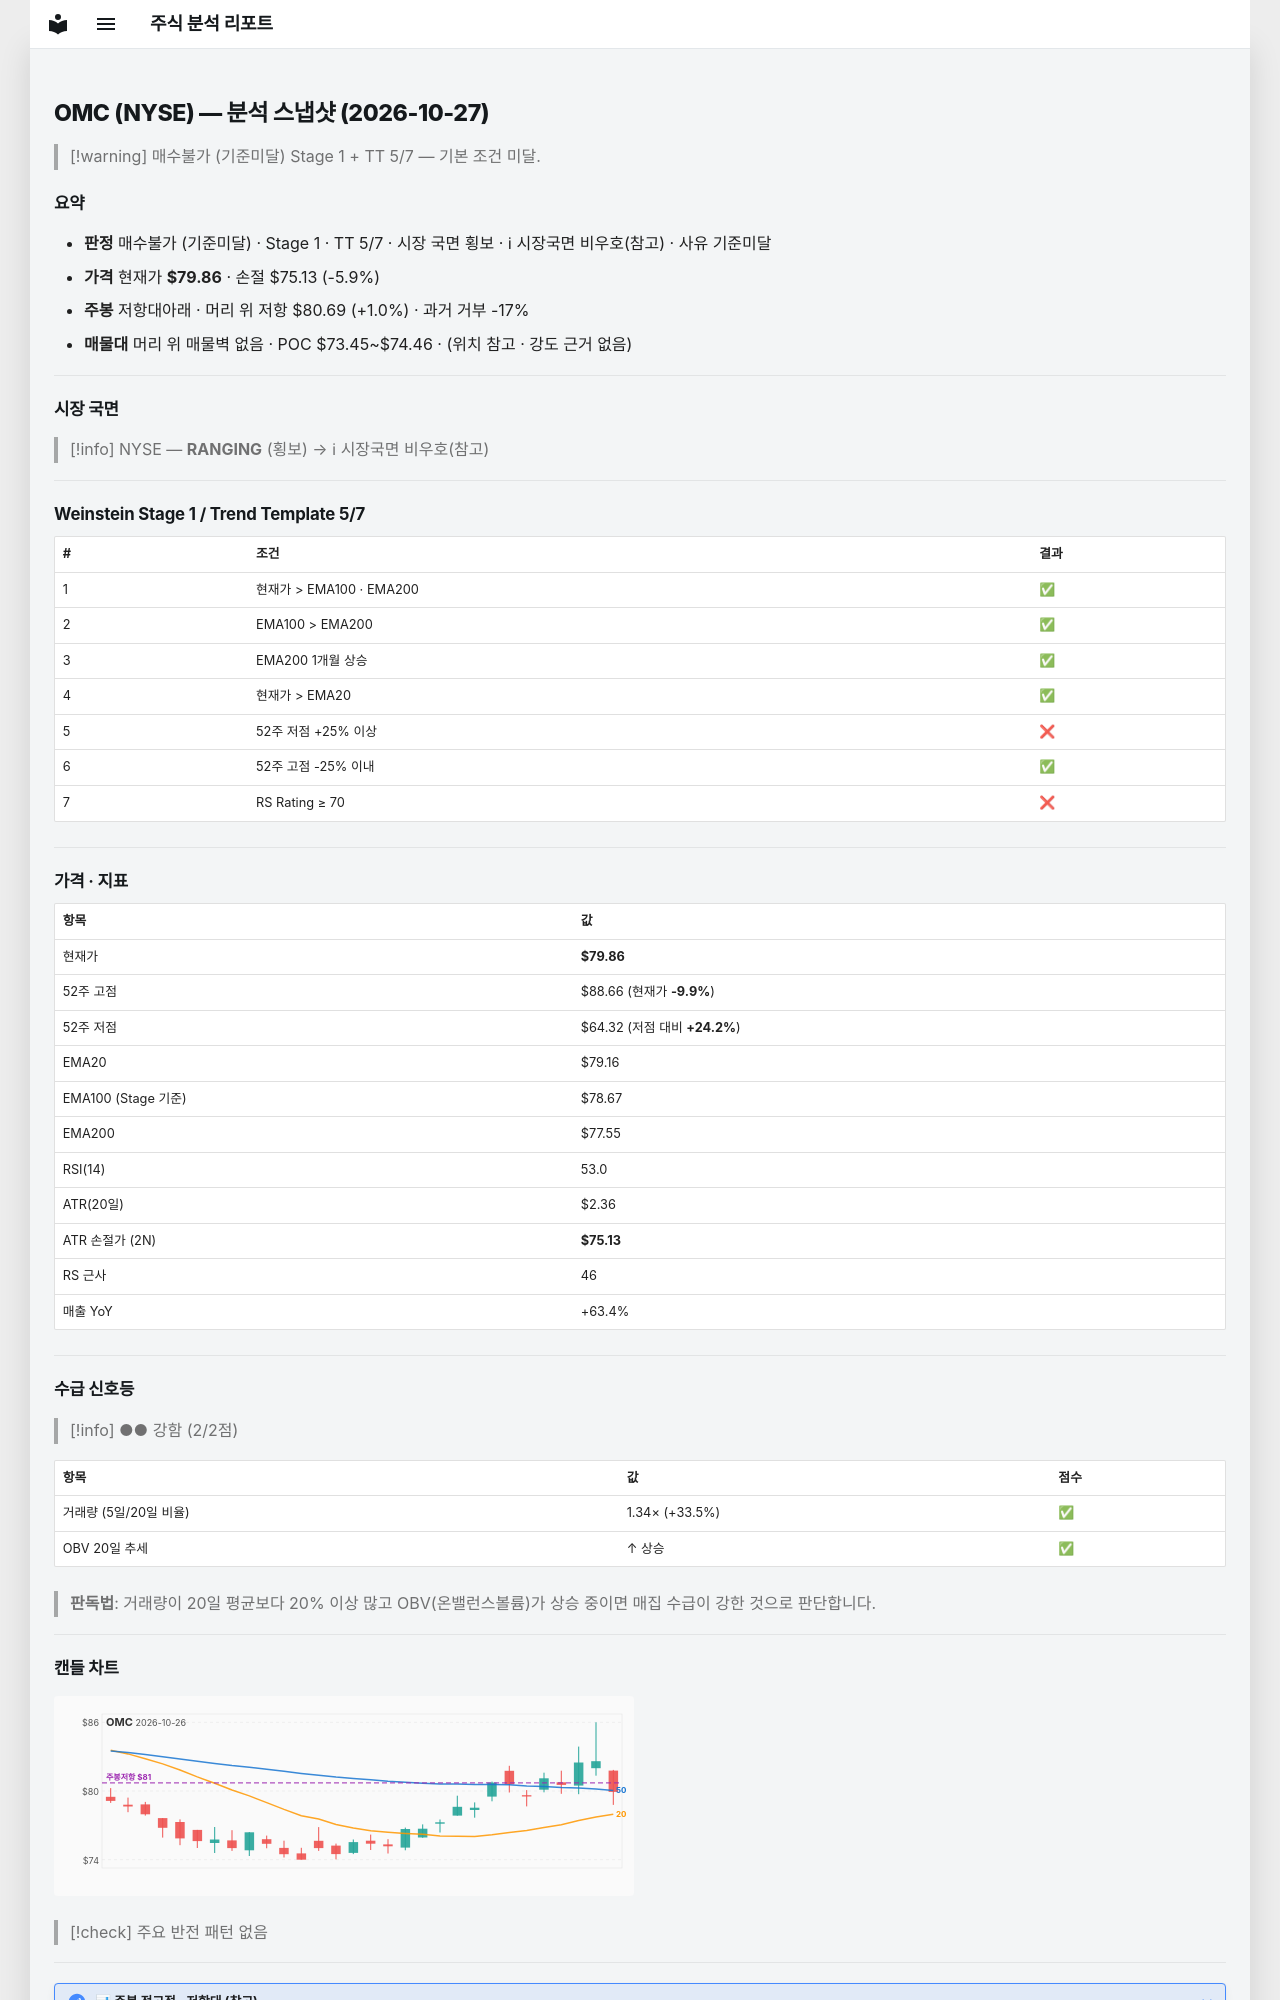

repository: soloandco/stock-reports · page: snapshots/OMC-2026-10-27/index.html · generator: mkdocs

---
type: analysis-snapshot
title: OMC 분석 스냅샷
ticker: OMC
market: NYSE
created: 2026-10-27
updated: 2026-10-27
bar-date: 2026-10-26
verdict: 매수불가
verdict-reason: 기준미달
real-rr: 0.17
sma50-gap-pct: 0.9
weekly-position: 저항대아래
weekly-overhead-price: 80.69
weekly-overhead-pct: 1.0
stage: 1
trend-template-score: 5
tt-max: 7
ma-set: ema-20-100-200
price: 79.86000061035156
stop-price: 75.13025904447375
market-regime: RANGING
supply-demand-score: 2/2
supply-demand-label: 강함
status: tracking
tags:
  - stock-agent
  - watchlist
  - OMC
  - analysis
related:
  - "[[analysis-template]]"
---

# OMC (NYSE) — 분석 스냅샷 (2026-10-27)

> [!warning] 매수불가 (기준미달)
> Stage 1 + TT 5/7 — 기본 조건 미달.

## 요약

- **판정** 매수불가 (기준미달) · Stage 1 · TT 5/7 · 시장 국면 횡보 · ℹ 시장국면 비우호(참고) · 사유 기준미달
- **가격** 현재가 **$79.86** · 손절 $75.13 (-5.9%)
- **주봉** 저항대아래 · 머리 위 저항 $80.69 (+1.0%) · 과거 거부 -17%
- **매물대** 머리 위 매물벽 없음 · POC $73.45~$74.46 · (위치 참고 · 강도 근거 없음)

---

## 시장 국면

> [!info] NYSE — **RANGING** (횡보) → ℹ 시장국면 비우호(참고)

---

## Weinstein Stage 1 / Trend Template 5/7

| # | 조건 | 결과 |
|---|------|------|
| 1 | 현재가 > EMA100 · EMA200 | ✅ |
| 2 | EMA100 > EMA200 | ✅ |
| 3 | EMA200 1개월 상승 | ✅ |
| 4 | 현재가 > EMA20 | ✅ |
| 5 | 52주 저점 +25% 이상 | ❌ |
| 6 | 52주 고점 -25% 이내 | ✅ |
| 7 | RS Rating ≥ 70 | ❌ |

---

## 가격 · 지표

| 항목 | 값 |
|------|---|
| 현재가 | **$79.86** |
| 52주 고점 | $88.66 (현재가 **-9.9%**) |
| 52주 저점 | $64.32 (저점 대비 **+24.2%**) |
| EMA20 | $79.16 |
| EMA100 (Stage 기준) | $78.67 |
| EMA200 | $77.55 |
| RSI(14) | 53.0 |
| ATR(20일) | $2.36 |
| ATR 손절가 (2N) | **$75.13** |
| RS 근사 | 46 |
| 매출 YoY | +63.4% |

---
## 수급 신호등

> [!info] ●● 강함 (2/2점)

| 항목 | 값 | 점수 |
|------|------|------|
| 거래량 (5일/20일 비율) | 1.34× (+33.5%) | ✅ |
| OBV 20일 추세 | ↑ 상승 | ✅ |

> **판독법**: 거래량이 20일 평균보다 20% 이상 많고 OBV(온밸런스볼륨)가 상승 중이면 매집 수급이 강한 것으로 판단합니다.

---
